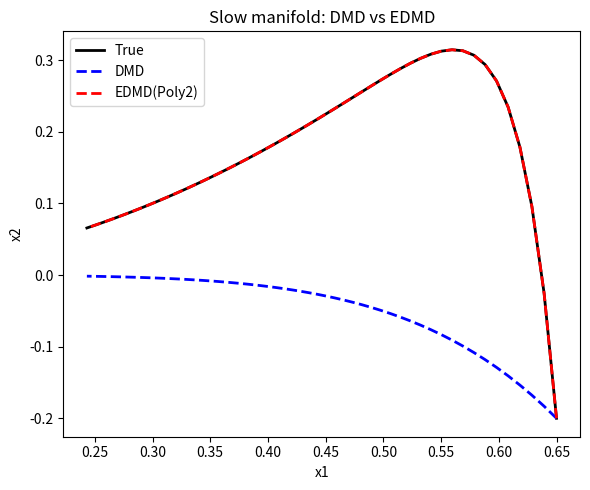
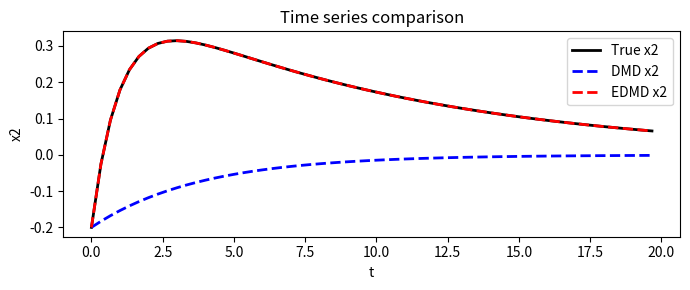
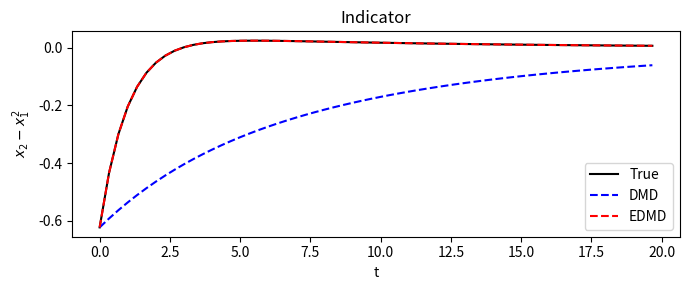

These charts were generated, in order, by the following Python code:
import numpy as np
import matplotlib.pyplot as plt
from scipy.integrate import odeint
from scipy.stats.qmc import Sobol

MU = -0.05
LDA = -1.0

T_END = 20.0     # シミュレーションの終了時刻
N_T = 60         # 時間点の数
BOX = 0.8        # 初期値の範囲 [-BOX, BOX]
N_TRAJ_TRAIN = 64  # 軌道の本数
POLY_DEGREE = 2
x0_test = np.array([0.65, -0.2])


# ----------
# 1. slow manifold
# ----------
def slow_manifold(x, t, mu=MU, lda=LDA):
    x1, x2 = x
    return [mu * x1, lda * (x2 - x1**2)]


# ----------
# 2. 学習データ
# ----------
t = np.linspace(0.0, T_END, N_T, endpoint=False)
dt = t[1] - t[0]

sampler = Sobol(d=2, scramble=True, seed=1)
x0_train = (sampler.random(N_TRAJ_TRAIN) - 0.5) * (2.0 * BOX)

X_list, Y_list = [], []
for x0 in x0_train:
    sol = odeint(slow_manifold, x0, t)

    X_list.append(sol[:-1])
    Y_list.append(sol[1:])

X_train = np.vstack(X_list)
Y_train = np.vstack(Y_list)


# ----------
# 3. DMD
# ----------
A_dmd = np.linalg.lstsq(X_train, Y_train, rcond=None)[0]
def dmd_predict(X):
    return X @ A_dmd


# ----------
# 4. EDMD
# ----------
def poly_features_2d(X, degree=POLY_DEGREE):
    X = np.asarray(X)
    x1 = X[:, 0]
    x2 = X[:, 1]

    feats = []
    for total_deg in range(degree + 1):
        for e1 in range(total_deg + 1):
            e2 = total_deg - e1
            feats.append((x1**e1) * (x2**e2))

    return np.column_stack(feats)

Phi_X = poly_features_2d(X_train)
Phi_Y = poly_features_2d(Y_train)


K_edmd = np.linalg.lstsq(Phi_X, Phi_Y, rcond=None)[0]


IDX_X2 = 1
IDX_X1 = 2

def edmd_predict(X):
    Phi_next = poly_features_2d(X) @ K_edmd
    return Phi_next[:, [IDX_X1, IDX_X2]]


# ----------
# 5. 軌道生成
# ----------
def rollout(predict_fn, x0, n_steps):
    x = np.asarray(x0, dtype=float).reshape(1, -1)
    xs = [x.copy()]

    for _ in range(n_steps):
        x = predict_fn(x)
        xs.append(x.copy())

    return np.vstack(xs)


# ----------
# 6. 未知の1本の軌道に対するテスト
# ----------
t_test = np.arange(0.0, T_END, dt)
true_traj = odeint(slow_manifold, x0_test, t_test)

pred_dmd = rollout(dmd_predict, x0_test, len(t_test) - 1)
pred_edmd = rollout(edmd_predict, x0_test, len(t_test) - 1)

def mse(a, b):
    return np.mean((a - b) ** 2)

mse_dmd = mse(pred_dmd, true_traj)
mse_edmd = mse(pred_edmd, true_traj)

print(f"DMD  multi-step MSE  = {mse_dmd:.3e}")
print(f"EDMD multi-step MSE  = {mse_edmd:.3e}")




# ----------
# 7. visualize
# ----------
# (a) 状態空間での軌道比較
plt.figure(figsize=(6, 5))
plt.plot(true_traj[:, 0], true_traj[:, 1], "-k", lw=2, label="True")
plt.plot(pred_dmd[:, 0], pred_dmd[:, 1], "--b", lw=2, label="DMD")
plt.plot(pred_edmd[:, 0], pred_edmd[:, 1], "--r", lw=2, label=f"EDMD(Poly{POLY_DEGREE})")
plt.xlabel("x1")
plt.ylabel("x2")
plt.title("Slow manifold: DMD vs EDMD")
plt.legend()
plt.tight_layout()
plt.show()

# (b) x2 の時系列比較
plt.figure(figsize=(7, 3))
plt.plot(t_test, true_traj[:, 1], "-k", lw=2, label="True x2")
plt.plot(t_test, pred_dmd[:, 1], "--b", lw=2, label="DMD x2")
plt.plot(t_test, pred_edmd[:, 1], "--r", lw=2, label=f"EDMD x2")
plt.xlabel("t")
plt.ylabel("x2")
plt.title("Time series comparison")
plt.legend()
plt.tight_layout()
plt.show()

# (c) Indicator
# 厳密な slow manifold は x2 = (10/9) x1^2 である。
# ここでは簡単のため，その近似的な指標として x2 - x1^2 を描く。
# したがって，この図は厳密な manifold からのずれではなく，「x2 が x1^2 型の関係からどれだけ外れるか」の目安を与える。
plt.figure(figsize=(7, 3))
plt.plot(t_test, true_traj[:, 1] - true_traj[:, 0]**2, "-k", label="True")
plt.plot(t_test, pred_dmd[:, 1] - pred_dmd[:, 0]**2, "--b", label="DMD")
plt.plot(t_test, pred_edmd[:, 1] - pred_edmd[:, 0]**2, "--r", label="EDMD")
plt.xlabel("t")
plt.ylabel(r"$x_2 - x_1^2$")
plt.title("Indicator")
plt.legend()
plt.tight_layout()
plt.show()
